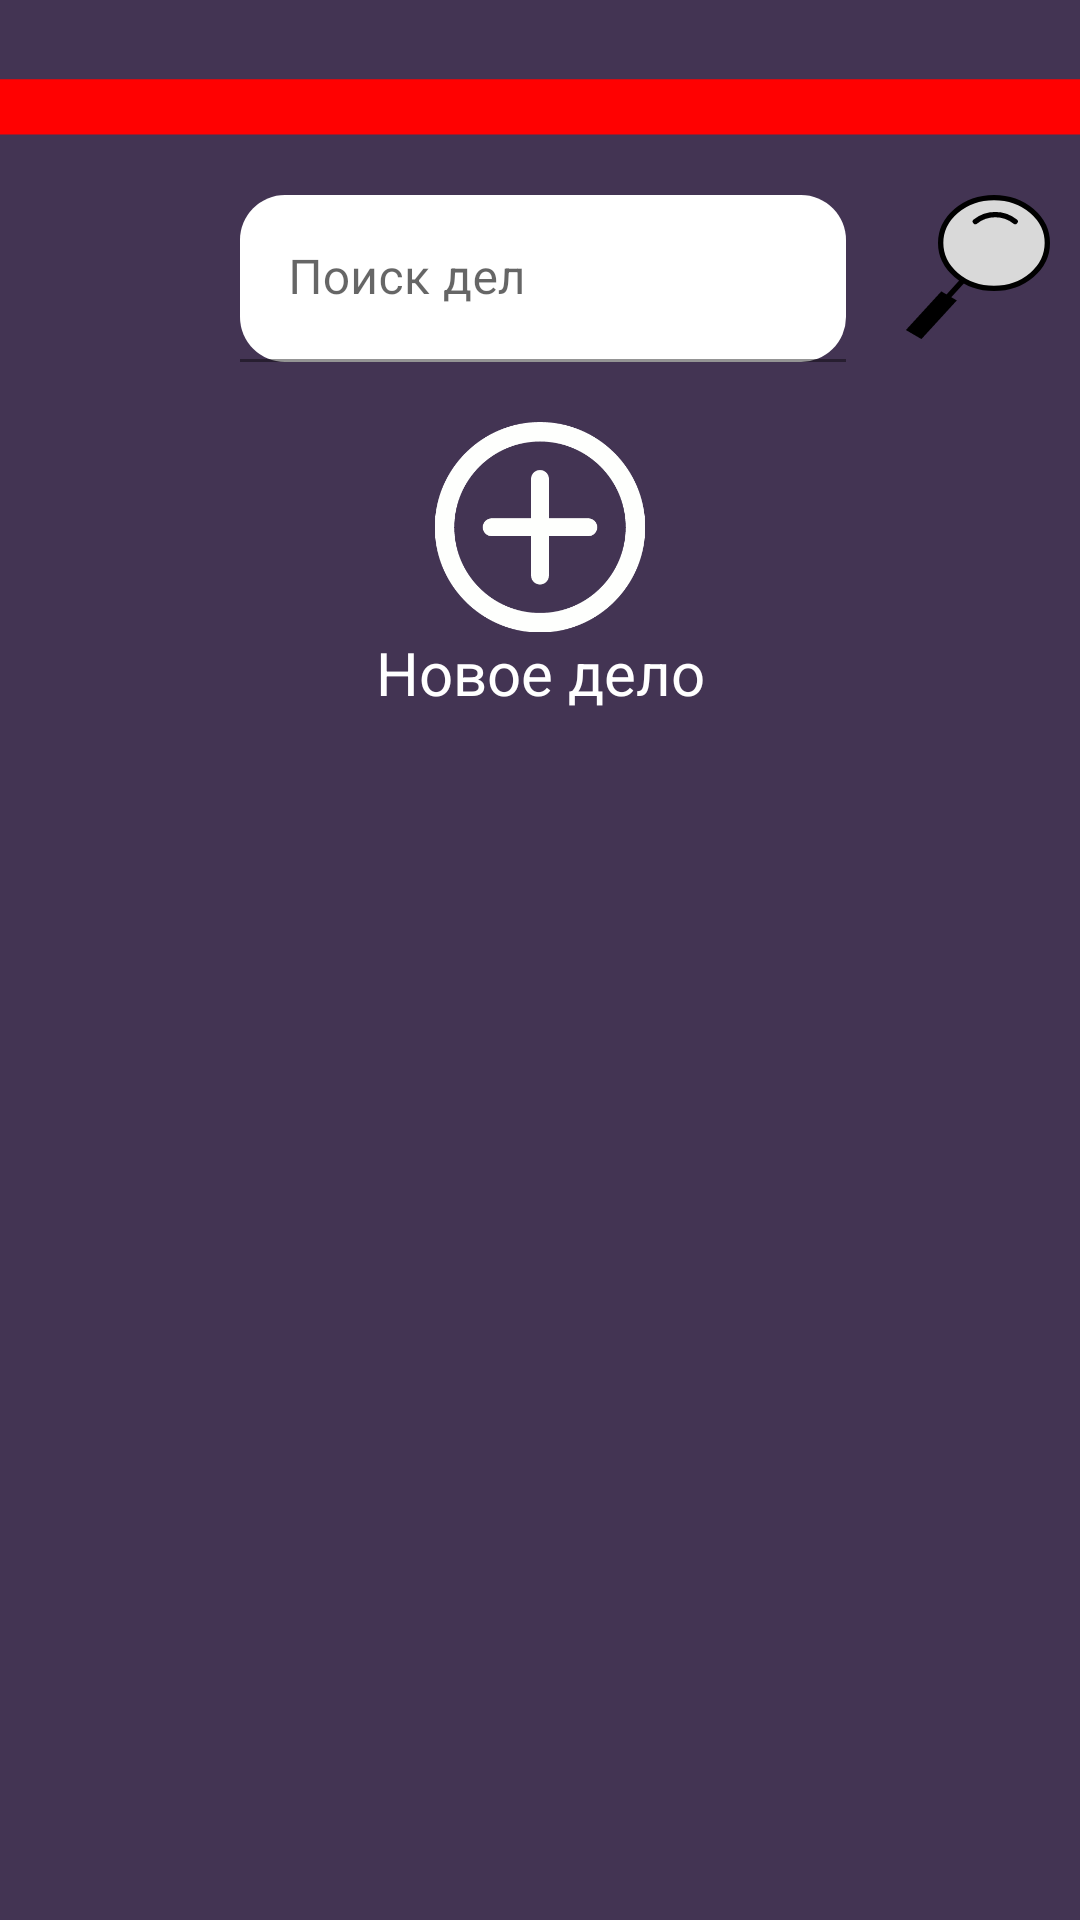

Write the Android layout XML for this screen, with the resource values it uses.
<!-- AndroidManifest.xml: application theme Theme.Trasher -->
<!-- res/layout/activity_case_list_window.xml -->
<?xml version="1.0" encoding="utf-8"?>
<androidx.constraintlayout.widget.ConstraintLayout xmlns:android="http://schemas.android.com/apk/res/android"
    xmlns:app="http://schemas.android.com/apk/res-auto"
    xmlns:tools="http://schemas.android.com/tools"
    android:layout_width="match_parent"
    android:layout_height="match_parent"
    android:background="@drawable/background"
    tools:context=".CaseListWindow">

    <com.google.android.material.textfield.TextInputLayout
        android:id="@+id/textInputLayoutSearch"
        android:layout_width="0dp"
        android:layout_height="wrap_content"
        android:layout_marginStart="20dp"
        android:layout_marginTop="65dp"
        android:layout_marginEnd="20dp"
        app:layout_constraintEnd_toStartOf="@+id/imageButtonSearch"
        app:layout_constraintStart_toEndOf="@+id/imageButton13"
        app:layout_constraintTop_toTopOf="parent">

        <com.google.android.material.textfield.TextInputEditText
            android:id="@+id/editTextSearch"
            android:layout_width="match_parent"
            android:layout_height="wrap_content"
            android:background="@drawable/edit_text_background"
            android:hint="Поиск дел"
            android:inputType="number"/>
    </com.google.android.material.textfield.TextInputLayout>

    <ImageButton
        android:id="@+id/imageButtonSearch"
        android:layout_width="wrap_content"
        android:layout_height="wrap_content"
        android:layout_marginTop="65dp"
        android:layout_marginEnd="10dp"
        android:background="?android:selectableItemBackground"
        android:contentDescription="SearchButton"
        android:minWidth="48dp"
        android:minHeight="48dp"
        android:scaleType="fitStart"
        app:layout_constraintEnd_toEndOf="parent"
        app:layout_constraintTop_toTopOf="parent"
        app:srcCompat="@drawable/search"
        android:onClick="searchButton"/>

    <LinearLayout
        android:id="@+id/NewCaseLayout"
        android:layout_width="0dp"
        android:layout_height="wrap_content"
        android:layout_marginTop="20dp"
        android:clickable="true"
        android:orientation="vertical"
        app:layout_constraintEnd_toEndOf="parent"
        app:layout_constraintStart_toStartOf="parent"
        app:layout_constraintTop_toBottomOf="@+id/textInputLayoutSearch"
        android:focusable="true"
        >

        <ImageView
            android:id="@+id/imageView5"
            android:onClick="goshawty"
            android:layout_width="match_parent"
            android:layout_height="70dp"
            android:layout_gravity="center"
            android:scaleType="fitCenter"
            app:srcCompat="@drawable/new_case" />

        <TextView
            android:id="@+id/textView"
            android:layout_width="match_parent"
            android:layout_height="wrap_content"
            android:gravity="center"
            android:text="Новое дело"
            android:textColor="@color/white"
            android:textSize="20sp" />
    </LinearLayout>

    <androidx.recyclerview.widget.RecyclerView
        android:id="@+id/rcView"
        android:layout_width="0dp"
        android:layout_height="0dp"
        android:layout_marginStart="10dp"
        android:layout_marginTop="15dp"
        android:layout_marginEnd="10dp"
        android:layout_marginBottom="15dp"
        app:layout_constraintBottom_toBottomOf="parent"
        app:layout_constraintEnd_toEndOf="parent"
        app:layout_constraintStart_toStartOf="parent"
        app:layout_constraintTop_toBottomOf="@+id/NewCaseLayout"
        tools:listitem="@layout/case_list_item" />

    <ImageButton
        android:id="@+id/imageButton13"
        android:layout_width="50dp"
        android:layout_height="50dp"
        android:layout_marginStart="10dp"
        android:layout_marginTop="65dp"
        android:background="@color/transparent"
        android:scaleType="fitCenter"
        app:layout_constraintStart_toStartOf="parent"
        app:layout_constraintTop_toTopOf="parent"
        app:srcCompat="@drawable/exit"
        android:onClick="LogOut"/>

</androidx.constraintlayout.widget.ConstraintLayout>
<!-- res/layout/case_list_item.xml (included above) -->
<?xml version="1.0" encoding="utf-8"?>
<androidx.constraintlayout.widget.ConstraintLayout xmlns:android="http://schemas.android.com/apk/res/android"
    xmlns:app="http://schemas.android.com/apk/res-auto"
    xmlns:tools="http://schemas.android.com/tools"
    android:layout_width="match_parent"
    android:layout_height="wrap_content"
    android:background="@color/transparent">

    <androidx.cardview.widget.CardView
        android:layout_width="match_parent"
        android:layout_height="wrap_content"
        android:layout_marginTop="10dp"
        android:layout_marginBottom="10dp"
        android:background="@color/transparent"
        android:backgroundTint="@color/transparent"
        app:cardElevation="0dp"
        app:layout_constraintBottom_toBottomOf="parent"
        app:layout_constraintEnd_toEndOf="parent"
        app:layout_constraintStart_toStartOf="parent"
        app:layout_constraintTop_toTopOf="parent"
        app:layout_constraintVertical_bias="0.06">

        <LinearLayout
            android:layout_width="match_parent"
            android:layout_height="match_parent"
            android:background="@color/transparent"
            android:orientation="vertical">

            <ImageView
                android:id="@+id/imageView7"
                android:layout_width="match_parent"
                android:layout_height="100dp"
                app:srcCompat="@drawable/folder" />

            <TextView
                android:id="@+id/textViewCaseId"
                android:layout_width="match_parent"
                android:layout_height="wrap_content"
                android:gravity="center"
                android:text="CaseId"
                android:textColor="@color/white"
                android:textSize="22sp"
                android:textStyle="bold" />
        </LinearLayout>
    </androidx.cardview.widget.CardView>
</androidx.constraintlayout.widget.ConstraintLayout>
<!-- resources referenced by this layout -->
<resources>
  <color name="transparent">#00ffffff</color>
  <color name="white">#FFFFFFFF</color>
  <!-- drawable background (drawable) -->
  <vector xmlns:android="http://schemas.android.com/apk/res/android"
      android:width="360dp"
      android:height="800dp"
      android:viewportWidth="360"
      android:viewportHeight="800">
    <group>
      <clip-path
          android:pathData="M0,0h360v800h-360z"/>
      <path
          android:pathData="M0,0h360v800h-360z"
          android:fillColor="#433453"/>
      <path
          android:pathData="M-3,33h367v23h-367z"
          android:fillColor="#FF0101"/>
    </group>
  </vector>
  <!-- drawable edit_text_background (drawable) -->
  <?xml version="1.0" encoding="utf-8"?>
  <layer-list xmlns:android="http://schemas.android.com/apk/res/android">
  <item>
      <shape android:shape="rectangle">
  <solid android:color="@color/white"/>
  
          <corners android:bottomLeftRadius="15dp" android:topLeftRadius="15dp" android:bottomRightRadius="15dp" android:topRightRadius="15dp"/>
      </shape>
  </item>
  </layer-list>
  <!-- drawable folder: png bitmap (drawable, 553535 bytes) -->
  <!-- drawable new_case: png bitmap (drawable, 13599 bytes) -->
  <!-- drawable search (drawable) -->
  <vector xmlns:android="http://schemas.android.com/apk/res/android"
      android:width="27dp"
      android:height="27dp"
      android:viewportWidth="27"
      android:viewportHeight="27">
    <path
        android:strokeWidth="1"
        android:pathData="M26.5,9C26.5,13.625 22.098,17.5 16.5,17.5C10.902,17.5 6.5,13.625 6.5,9C6.5,4.375 10.902,0.5 16.5,0.5C22.098,0.5 26.5,4.375 26.5,9Z"
        android:fillColor="#D9D9D9"
        android:strokeColor="#000000"/>
    <path
        android:strokeWidth="1"
        android:pathData="M5.835,21.333L10.557,16.143"
        android:fillColor="#00000000"
        android:strokeColor="#000000"/>
    <path
        android:strokeWidth="1"
        android:pathData="M0.77,25.197l5.946,-6.489l2.024,1.182l-5.946,6.489z"
        android:fillColor="#000000"
        android:strokeColor="#000000"/>
    <path
        android:strokeWidth="1"
        android:pathData="M13,4.982V4.982C15.184,3.238 18.285,3.238 20.469,4.982V4.982"
        android:fillColor="#00000000"
        android:strokeColor="#000000"
        android:strokeLineCap="round"/>
  </vector>
  <style name="Theme.Trasher" parent="Theme.MaterialComponents.DayNight.NoActionBar">
          
          <item name="colorPrimary">@color/purple_500</item>
          <item name="colorPrimaryVariant">@color/purple_700</item>
          <item name="colorOnPrimary">@color/white</item>
          
          <item name="colorSecondary">@color/teal_200</item>
          <item name="colorSecondaryVariant">@color/teal_700</item>
          <item name="colorOnSecondary">@color/black</item>
          
          <item name="android:statusBarColor" tools:targetApi="l">@color/mentovka</item>
          
      </style>
  <color name="purple_500">#FF6200EE</color>
  <color name="purple_700">#FF3700B3</color>
  <color name="teal_200">#FF03DAC5</color>
  <color name="teal_700">#FF018786</color>
  <color name="black">#FF000000</color>
  <color name="mentovka">#453352</color>
</resources>
